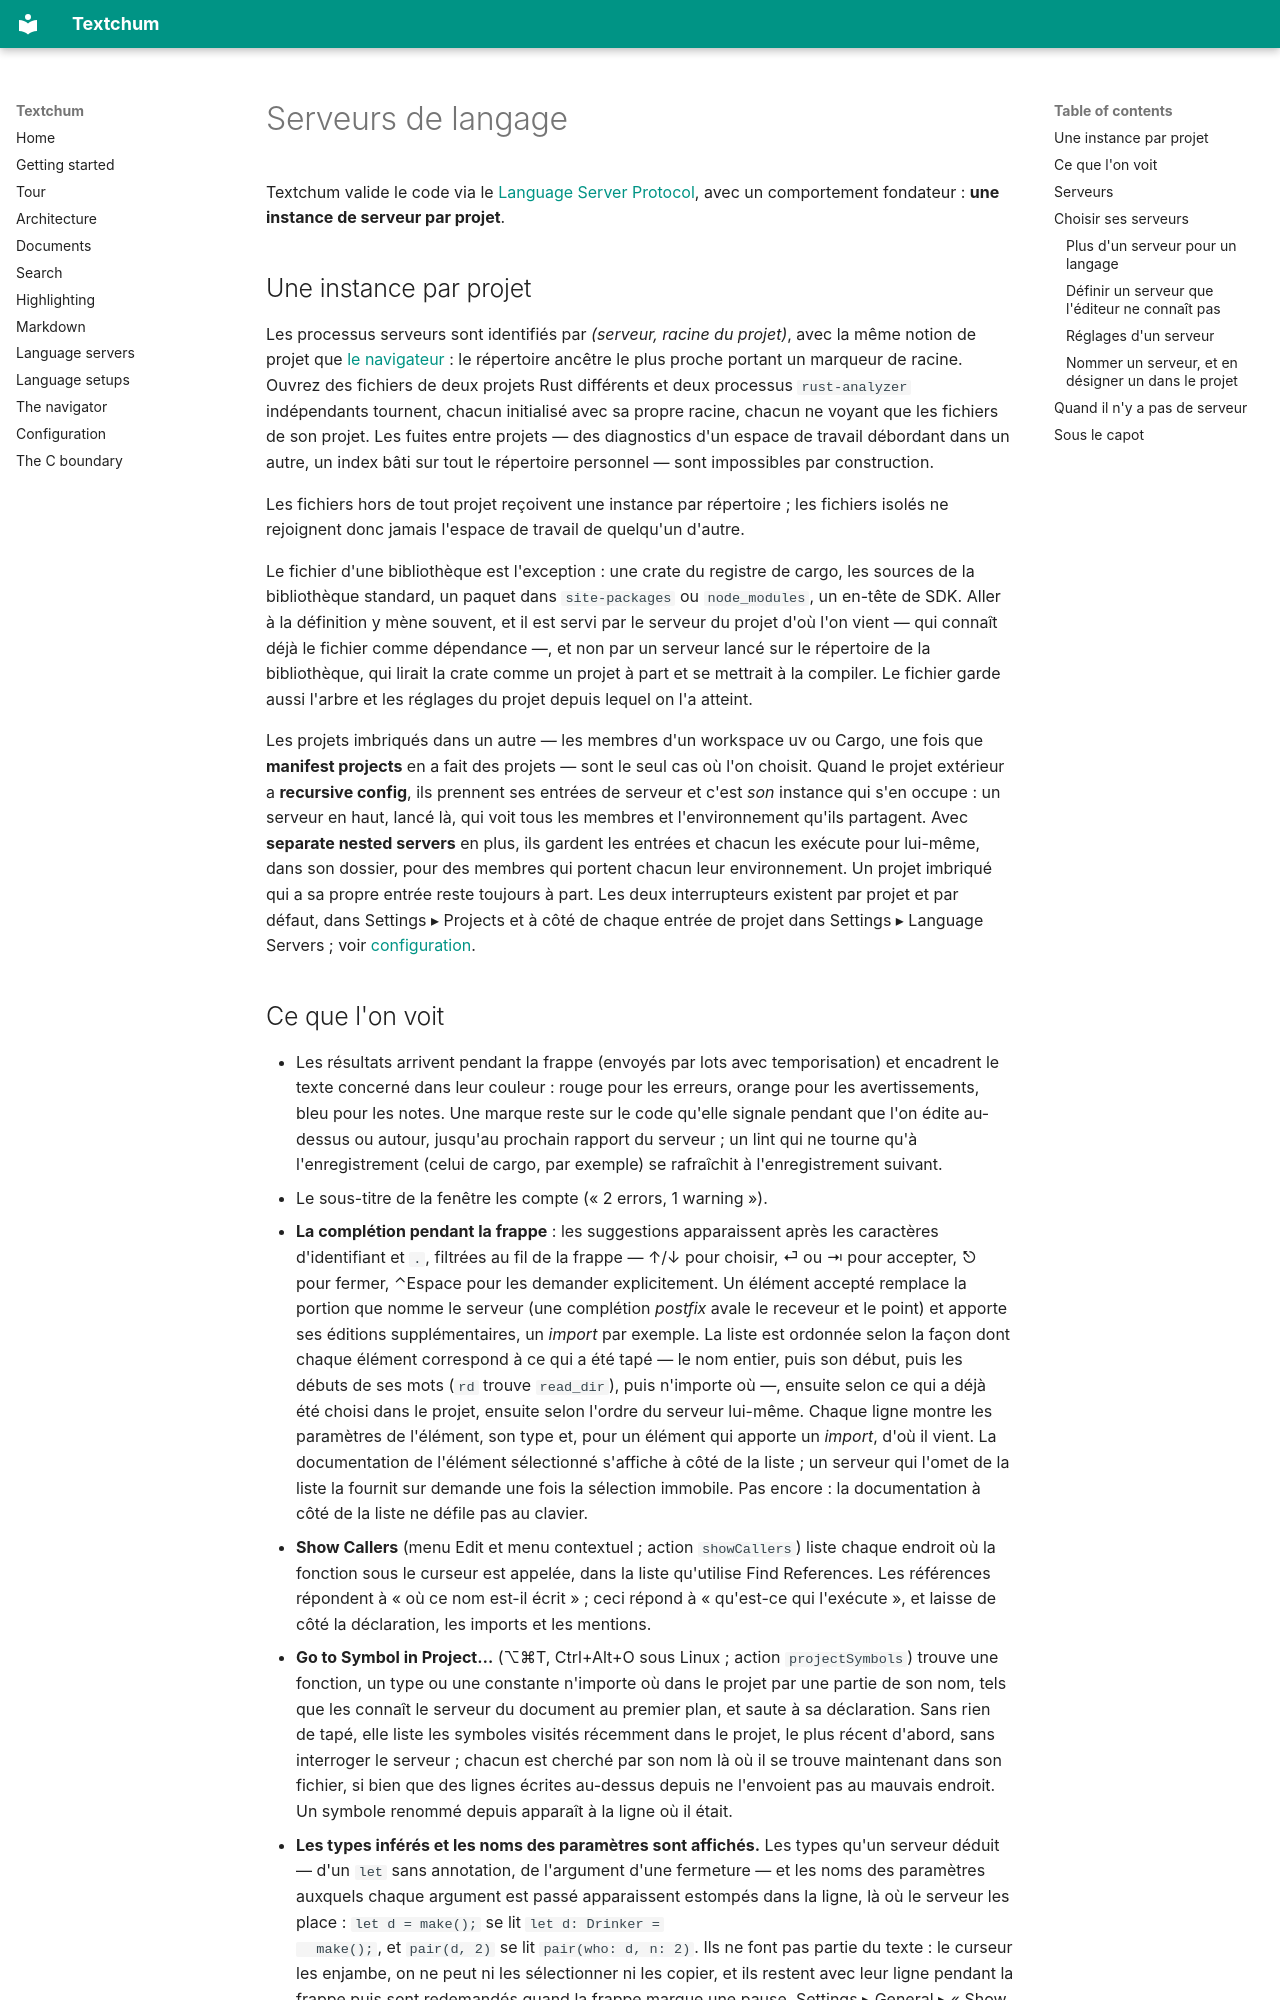

repository: perrito666/textchum · page: language-servers.fr/index.html · generator: mkdocs

# Serveurs de langage

Textchum valide le code via le
[Language Server Protocol](https://microsoft.github.io/language-server-protocol/),
avec un comportement fondateur : **une instance de serveur par projet**.

## Une instance par projet

Les processus serveurs sont identifiés par *(serveur, racine du projet)*,
avec la même notion de projet que [le navigateur](navigator.md) : le
répertoire ancêtre le plus proche portant un marqueur de racine. Ouvrez
des fichiers de deux projets Rust différents et deux processus
`rust-analyzer` indépendants tournent, chacun initialisé avec sa propre
racine, chacun ne voyant que les fichiers de son projet. Les fuites entre
projets — des diagnostics d'un espace de travail débordant dans un autre,
un index bâti sur tout le répertoire personnel — sont impossibles par
construction.

Les fichiers hors de tout projet reçoivent une instance par répertoire ;
les fichiers isolés ne rejoignent donc jamais l'espace de travail de
quelqu'un d'autre.

Le fichier d'une bibliothèque est l'exception : une crate du registre
de cargo, les sources de la bibliothèque standard, un paquet dans
`site-packages` ou `node_modules`, un en-tête de SDK. Aller à la
définition y mène souvent, et il est servi par le serveur du projet
d'où l'on vient — qui connaît déjà le fichier comme dépendance —, et
non par un serveur lancé sur le répertoire de la bibliothèque, qui
lirait la crate comme un projet à part et se mettrait à la compiler. Le
fichier garde aussi l'arbre et les réglages du projet depuis lequel on
l'a atteint.

Les projets imbriqués dans un autre — les membres d'un workspace uv ou
Cargo, une fois que **manifest projects** en a fait des projets — sont
le seul cas où l'on choisit. Quand le projet extérieur a **recursive
config**, ils prennent ses entrées de serveur et c'est *son* instance
qui s'en occupe : un serveur en haut, lancé là, qui voit tous les
membres et l'environnement qu'ils partagent. Avec **separate nested
servers** en plus, ils gardent les entrées et chacun les exécute pour
lui-même, dans son dossier, pour des membres qui portent chacun leur
environnement. Un projet imbriqué qui a sa propre entrée reste toujours
à part. Les deux interrupteurs existent par projet et par défaut, dans
Settings ▸ Projects et à côté de chaque entrée de projet dans Settings ▸
Language Servers ; voir [configuration](configuration.md#projets).
